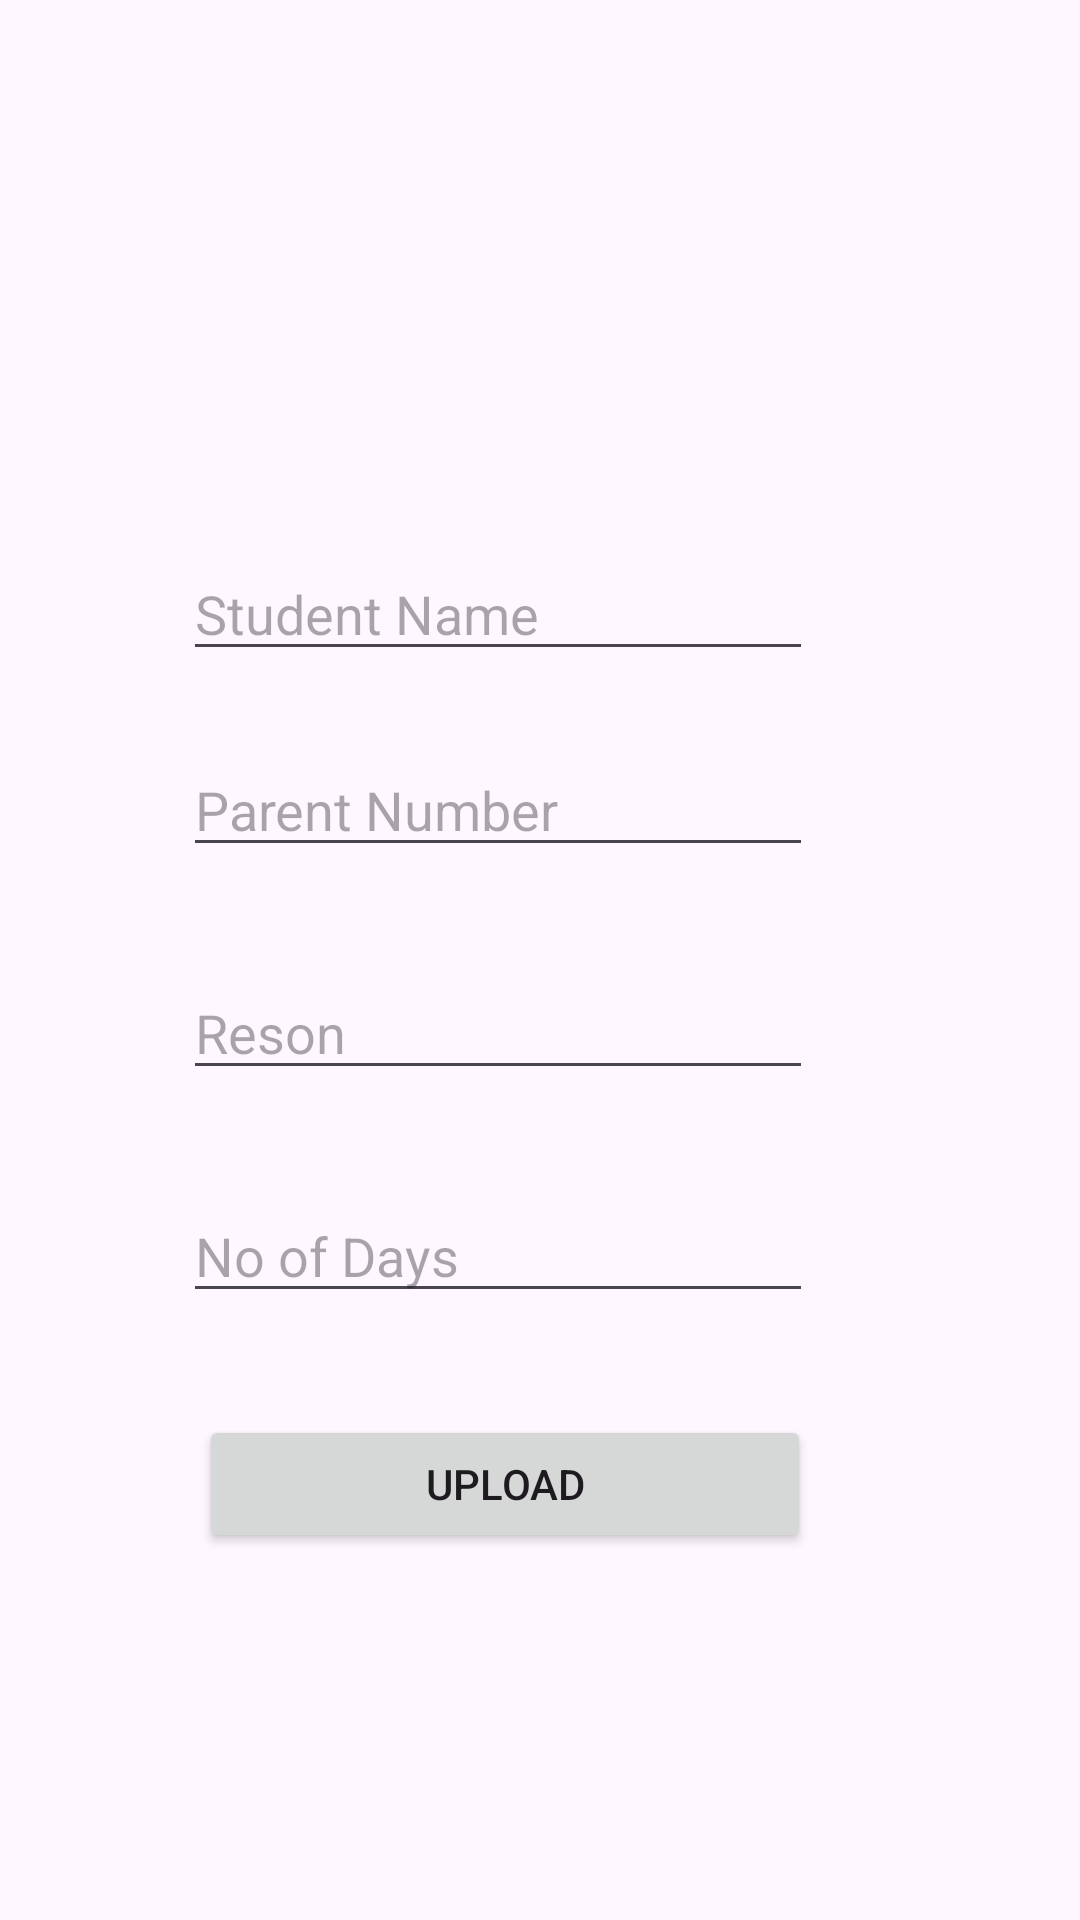

The Android layout XML behind this screen, and the referenced resources:
<!-- AndroidManifest.xml: application theme Theme.Hostel_geofencing -->
<!-- res/layout/activity_leavepermission.xml -->
<?xml version="1.0" encoding="utf-8"?>
<androidx.constraintlayout.widget.ConstraintLayout xmlns:android="http://schemas.android.com/apk/res/android"
    xmlns:app="http://schemas.android.com/apk/res-auto"
    xmlns:tools="http://schemas.android.com/tools"
    android:layout_width="match_parent"
    android:background="@drawable/background"
    android:layout_height="match_parent"
    tools:context=".Leavepermission">

    <androidx.appcompat.widget.AppCompatButton
        android:id="@+id/btnupload"
        android:layout_width="204dp"
        android:layout_height="46dp"
        android:onClick="UploadData"
        android:text="Upload"

        app:layout_constraintBottom_toBottomOf="parent"
        app:layout_constraintEnd_toEndOf="parent"
        app:layout_constraintHorizontal_bias="0.425"
        app:layout_constraintStart_toStartOf="parent"
        app:layout_constraintTop_toTopOf="parent"
        app:layout_constraintVertical_bias="0.794" />

    <EditText
        android:id="@+id/edtype"
        android:layout_width="wrap_content"
        android:layout_height="40dp"

        android:ems="10"
        android:hint="Student Name"
        android:inputType="textPersonName"
        app:layout_constraintBottom_toBottomOf="parent"
        app:layout_constraintEnd_toEndOf="parent"
        app:layout_constraintHorizontal_bias="0.407"
        app:layout_constraintStart_toStartOf="parent"
        app:layout_constraintTop_toTopOf="parent"
        app:layout_constraintVertical_bias="0.306" />

    <EditText
        android:id="@+id/edname"
        android:layout_width="wrap_content"
        android:layout_height="40dp"
        android:ems="10"
        android:hint="Parent Number"

        android:inputType="textPersonName"
        app:layout_constraintBottom_toBottomOf="parent"
        app:layout_constraintEnd_toEndOf="parent"
        app:layout_constraintHorizontal_bias="0.407"
        app:layout_constraintStart_toStartOf="parent"
        app:layout_constraintTop_toTopOf="parent"
        app:layout_constraintVertical_bias="0.415" />

    <EditText
        android:id="@+id/eddes"
        android:layout_width="wrap_content"
        android:layout_height="40dp"
        android:ems="10"

        android:hint="No of Days"
        android:inputType="textPersonName"
        app:layout_constraintBottom_toBottomOf="parent"
        app:layout_constraintEnd_toEndOf="parent"
        app:layout_constraintHorizontal_bias="0.407"
        app:layout_constraintStart_toStartOf="parent"
        app:layout_constraintTop_toTopOf="parent"
        app:layout_constraintVertical_bias="0.663" />

    <EditText
        android:id="@+id/edprice"
        android:layout_width="wrap_content"
        android:layout_height="40dp"
        android:ems="10"
        android:hint="Reson"

        android:inputType="textPersonName"
        app:layout_constraintBottom_toBottomOf="parent"
        app:layout_constraintEnd_toEndOf="parent"
        app:layout_constraintHorizontal_bias="0.407"
        app:layout_constraintStart_toStartOf="parent"
        app:layout_constraintTop_toTopOf="parent"
        app:layout_constraintVertical_bias="0.539" />


</androidx.constraintlayout.widget.ConstraintLayout>
<!-- resources referenced by this layout -->
<resources>
  <style name="Theme.Hostel_geofencing" parent="Base.Theme.Hostel_geofencing" />
  <style name="Base.Theme.Hostel_geofencing" parent="Theme.Material3.DayNight.NoActionBar">
          
          
      </style>
</resources>
